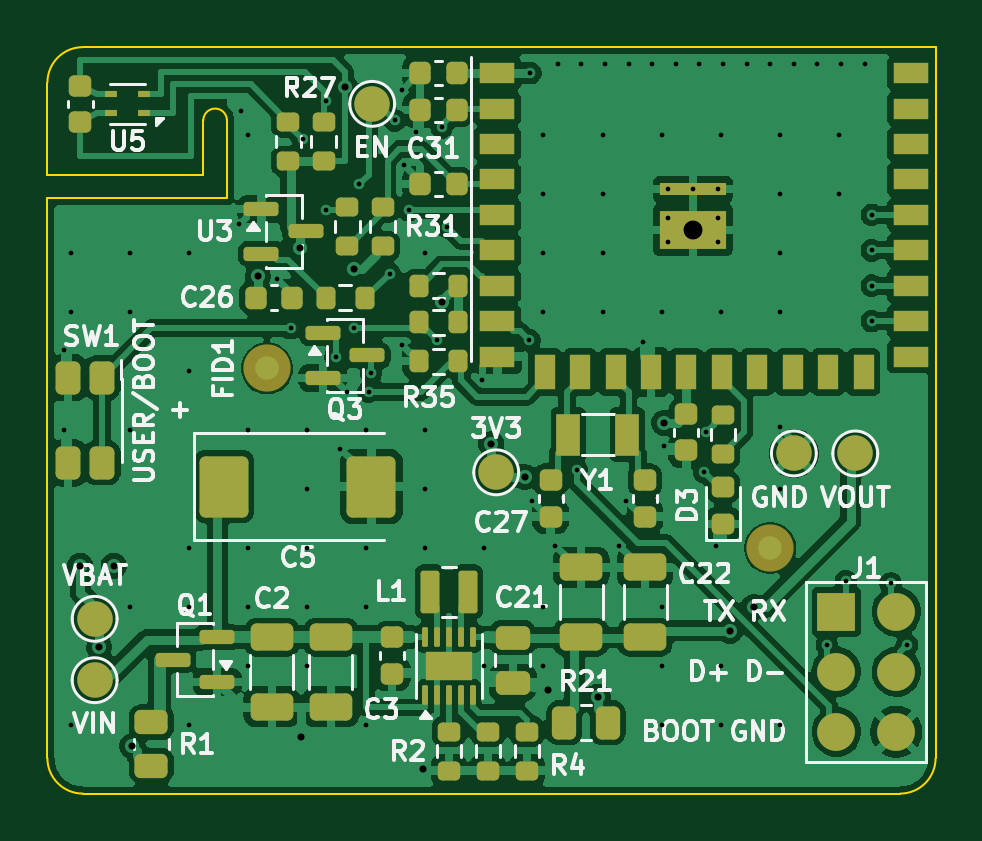
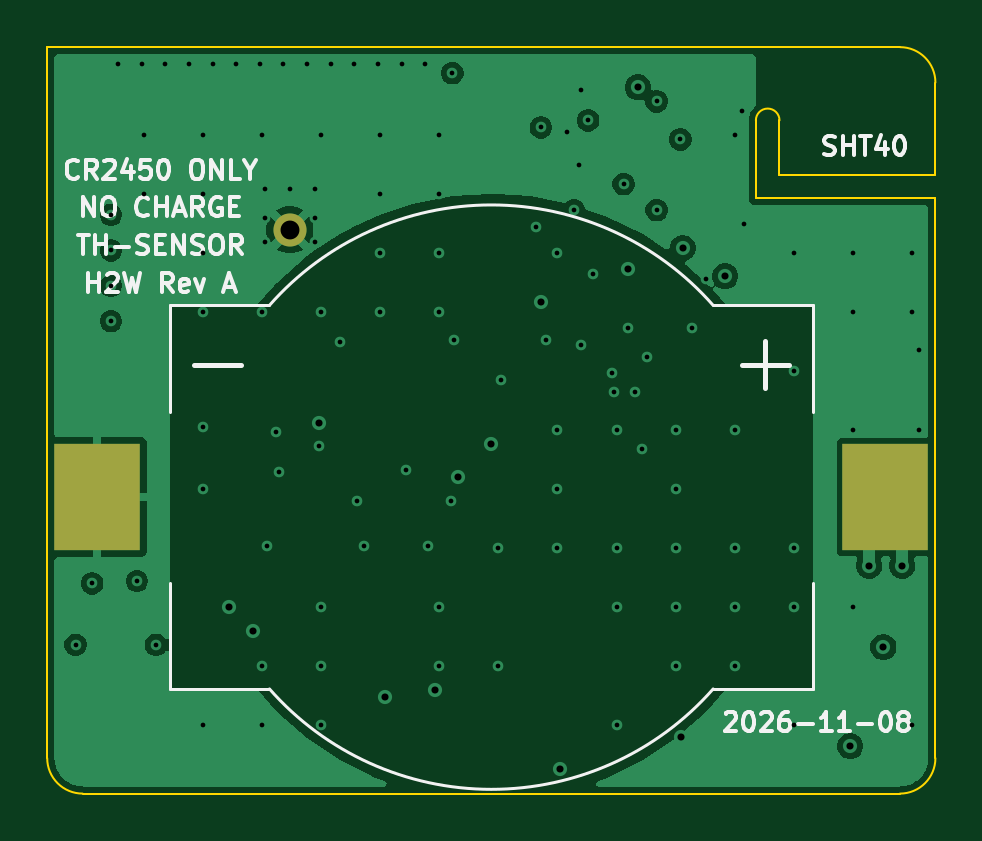
Circuit board: 11 layer files. Board 37.6 x 31.6 mm.
- bottom_copper: th_sensor_h2w-B_Cu.gbl (30495 bytes)
- bottom_mask: th_sensor_h2w-B_Mask.gbs (658 bytes)
- paste: th_sensor_h2w-B_Paste.gbp (589 bytes)
- bottom_silk: th_sensor_h2w-B_Silkscreen.gbo (22143 bytes)
- outline: th_sensor_h2w-Edge_Cuts.gm1 (1121 bytes)
- top_copper: th_sensor_h2w-F_Cu.gtl (144520 bytes)
- top_mask: th_sensor_h2w-F_Mask.gts (7516 bytes)
- paste: th_sensor_h2w-F_Paste.gtp (6891 bytes)
- top_silk: th_sensor_h2w-F_Silkscreen.gto (57732 bytes)
- drill: th_sensor_h2w-NPTH.drl (309 bytes)
- drill: th_sensor_h2w-PTH.drl (2052 bytes)

=== bottom_copper: th_sensor_h2w-B_Cu.gbl (30495 bytes, source omitted) ===
=== bottom_mask: th_sensor_h2w-B_Mask.gbs ===
%TF.GenerationSoftware,KiCad,Pcbnew,9.0.9-9.0.9~ubuntu24.04.1*%
%TF.CreationDate,2026-11-08T13:04:22+00:00*%
%TF.ProjectId,th_sensor_h2w,74685f73-656e-4736-9f72-5f6832772e6b,A*%
%TF.SameCoordinates,Original*%
%TF.FileFunction,Soldermask,Bot*%
%TF.FilePolarity,Negative*%
%FSLAX46Y46*%
G04 Gerber Fmt 4.6, Leading zero omitted, Abs format (unit mm)*
G04 Created by KiCad (PCBNEW 9.0.9-9.0.9~ubuntu24.04.1) date 2026-11-08 13:04:22*
%MOMM*%
%LPD*%
G01*
G04 APERTURE LIST*
%ADD10C,1.400000*%
%ADD11R,3.620000X4.500000*%
G04 APERTURE END LIST*
D10*
%TO.C,U4*%
X27330000Y23870000D03*
%TD*%
D11*
%TO.C,BT1*%
X2115000Y12550000D03*
X35485000Y12550000D03*
%TD*%
M02*

=== paste: th_sensor_h2w-B_Paste.gbp ===
%TF.GenerationSoftware,KiCad,Pcbnew,9.0.9-9.0.9~ubuntu24.04.1*%
%TF.CreationDate,2026-11-08T13:04:22+00:00*%
%TF.ProjectId,th_sensor_h2w,74685f73-656e-4736-9f72-5f6832772e6b,A*%
%TF.SameCoordinates,Original*%
%TF.FileFunction,Paste,Bot*%
%TF.FilePolarity,Positive*%
%FSLAX46Y46*%
G04 Gerber Fmt 4.6, Leading zero omitted, Abs format (unit mm)*
G04 Created by KiCad (PCBNEW 9.0.9-9.0.9~ubuntu24.04.1) date 2026-11-08 13:04:22*
%MOMM*%
%LPD*%
G01*
G04 APERTURE LIST*
%ADD10R,3.620000X4.500000*%
G04 APERTURE END LIST*
D10*
%TO.C,BT1*%
X2115000Y12550000D03*
X35485000Y12550000D03*
%TD*%
M02*

=== bottom_silk: th_sensor_h2w-B_Silkscreen.gbo (22143 bytes, source omitted) ===
=== outline: th_sensor_h2w-Edge_Cuts.gm1 ===
%TF.GenerationSoftware,KiCad,Pcbnew,9.0.9-9.0.9~ubuntu24.04.1*%
%TF.CreationDate,2026-11-08T13:04:22+00:00*%
%TF.ProjectId,th_sensor_h2w,74685f73-656e-4736-9f72-5f6832772e6b,A*%
%TF.SameCoordinates,Original*%
%TF.FileFunction,Profile,NP*%
%FSLAX46Y46*%
G04 Gerber Fmt 4.6, Leading zero omitted, Abs format (unit mm)*
G04 Created by KiCad (PCBNEW 9.0.9-9.0.9~ubuntu24.04.1) date 2026-11-08 13:04:22*
%MOMM*%
%LPD*%
G01*
G04 APERTURE LIST*
%TA.AperFunction,Profile*%
%ADD10C,0.100000*%
%TD*%
G04 APERTURE END LIST*
D10*
X0Y30100000D02*
G75*
G02*
X1500000Y31600000I1500000J0D01*
G01*
X0Y26200000D02*
X0Y30100000D01*
X0Y25200000D02*
X7600000Y25200000D01*
X0Y1500000D02*
X0Y25200000D01*
X1500000Y31600000D02*
X37600000Y31600000D01*
X1500000Y0D02*
G75*
G02*
X0Y1500000I0J1500000D01*
G01*
X6600000Y28500000D02*
X6600000Y26200000D01*
X6600000Y28500000D02*
G75*
G02*
X7600000Y28500000I500000J0D01*
G01*
X6600000Y26200000D02*
X0Y26200000D01*
X7600000Y25200000D02*
X7600000Y28500000D01*
X36100000Y0D02*
X1500000Y0D01*
X37600000Y31600000D02*
X37600000Y1500000D01*
X37600000Y1500000D02*
G75*
G02*
X36100000Y0I-1500000J0D01*
G01*
M02*

=== top_copper: th_sensor_h2w-F_Cu.gtl (144520 bytes, source omitted) ===
=== top_mask: th_sensor_h2w-F_Mask.gts (7516 bytes, source omitted) ===
=== paste: th_sensor_h2w-F_Paste.gtp (6891 bytes, source omitted) ===
=== top_silk: th_sensor_h2w-F_Silkscreen.gto (57732 bytes, source omitted) ===
=== drill: th_sensor_h2w-NPTH.drl ===
M48
; DRILL file {KiCad 9.0.9-9.0.9~ubuntu24.04.1} date 2026-11-08T13:04:22+0000
; FORMAT={-:-/ absolute / metric / decimal}
; #@! TF.CreationDate,2026-11-08T13:04:22+00:00
; #@! TF.GenerationSoftware,Kicad,Pcbnew,9.0.9-9.0.9~ubuntu24.04.1
; #@! TF.FileFunction,NonPlated,1,4,NPTH
FMAT,2
METRIC
%
G90
G05
M30

=== drill: th_sensor_h2w-PTH.drl ===
M48
; DRILL file {KiCad 9.0.9-9.0.9~ubuntu24.04.1} date 2026-11-08T13:04:22+0000
; FORMAT={-:-/ absolute / metric / decimal}
; #@! TF.CreationDate,2026-11-08T13:04:22+00:00
; #@! TF.GenerationSoftware,Kicad,Pcbnew,9.0.9-9.0.9~ubuntu24.04.1
; #@! TF.FileFunction,Plated,1,4,PTH
FMAT,2
METRIC
; #@! TA.AperFunction,Plated,PTH,ViaDrill
T1C0.200
; #@! TA.AperFunction,Plated,PTH,ViaDrill
T2C0.300
; #@! TA.AperFunction,Plated,PTH,ComponentDrill
T3C0.800
%
G90
G05
T1
X0.7Y18.8
X0.7Y15.4
X1.0Y22.9
X1.0Y20.4
X1.0Y2.9
X3.5Y22.9
X3.5Y20.4
X3.5Y15.4
X3.5Y7.9
X6.0Y22.9
X6.0Y17.9
X6.0Y10.4
X6.0Y7.9
X6.0Y2.9
X8.1Y24.1
X8.2Y28.9
X8.5Y27.9
X8.5Y15.4
X8.5Y10.4
X8.5Y7.9
X8.5Y5.4
X9.7Y21.8
X10.3Y19.7
X10.8Y27.7
X11.0Y15.4
X11.0Y12.9
X11.0Y10.4
X11.0Y7.9
X11.0Y5.4
X11.8Y29.3
X11.8Y24.7
X12.2Y18.5
X12.4Y14.6
X12.7Y17.0
X13.0Y19.7
X13.2Y25.8
X13.5Y15.4
X13.5Y10.4
X13.5Y7.9
X13.5Y2.9
X13.6Y17.0
X13.7Y17.8
X14.5Y22.0
X14.7Y28.5
X15.0Y29.8
X15.0Y19.0
X15.1Y26.6
X15.3Y24.7
X15.6Y28.0
X16.0Y22.9
X16.0Y15.4
X16.0Y12.9
X16.0Y10.4
X16.5Y19.2
X16.7Y28.2
X16.9Y24.0
X18.4Y17.5
X18.5Y10.4
X18.5Y5.4
X20.4Y19.2
X20.45Y30.5
X20.5Y12.4
X21.0Y27.9
X21.0Y25.4
X21.0Y22.9
X21.0Y20.4
X21.0Y7.9
X21.0Y5.4
X21.5Y10.5
X21.6Y30.9
X22.4Y13.7
X22.6Y30.9
X23.5Y27.9
X23.5Y25.4
X23.5Y22.9
X23.5Y20.4
X23.6Y30.9
X24.2Y10.5
X24.5Y12.4
X24.6Y30.9
X25.2Y19.1
X25.6Y30.9
X26.0Y27.9
X26.0Y20.4
X26.0Y7.9
X26.0Y5.4
X26.0Y2.9
X26.1Y14.7
X26.28Y25.59
X26.28Y24.37
X26.28Y23.37
X26.6Y30.9
X27.33Y25.59
X27.6Y30.9
X27.8Y13.6
X27.9Y15.3
X28.3Y10.5
X28.38Y25.59
X28.38Y24.37
X28.38Y23.37
X28.5Y27.9
X28.5Y20.4
X28.5Y5.4
X28.5Y2.9
X28.6Y30.9
X29.6Y30.9
X30.6Y30.9
X31.0Y27.9
X31.0Y25.4
X31.0Y22.9
X31.0Y20.4
X31.0Y15.5
X31.0Y12.9
X31.0Y2.9
X31.6Y30.9
X32.6Y30.9
X33.0Y6.3
X33.5Y27.9
X33.5Y25.4
X33.6Y30.9
X33.8Y9.0
X34.6Y30.9
X34.9Y24.5
X34.9Y23.0
X34.9Y21.5
X34.9Y20.0
X35.7Y8.9
X36.4Y6.3
T2
X1.4Y9.65
X2.2Y6.2
X2.8Y9.65
X3.6Y2.0
X8.9Y21.9
X10.7Y23.1
X10.75Y2.4
X12.6Y29.9
X13.0Y22.2
X15.9Y1.025
X16.7Y20.8
X18.8Y14.8
X20.2Y13.4
X21.2Y4.4
X23.3Y4.1
X26.1Y15.7
X28.9Y6.9
X29.9Y7.9
T3
X27.33Y23.87
M30
